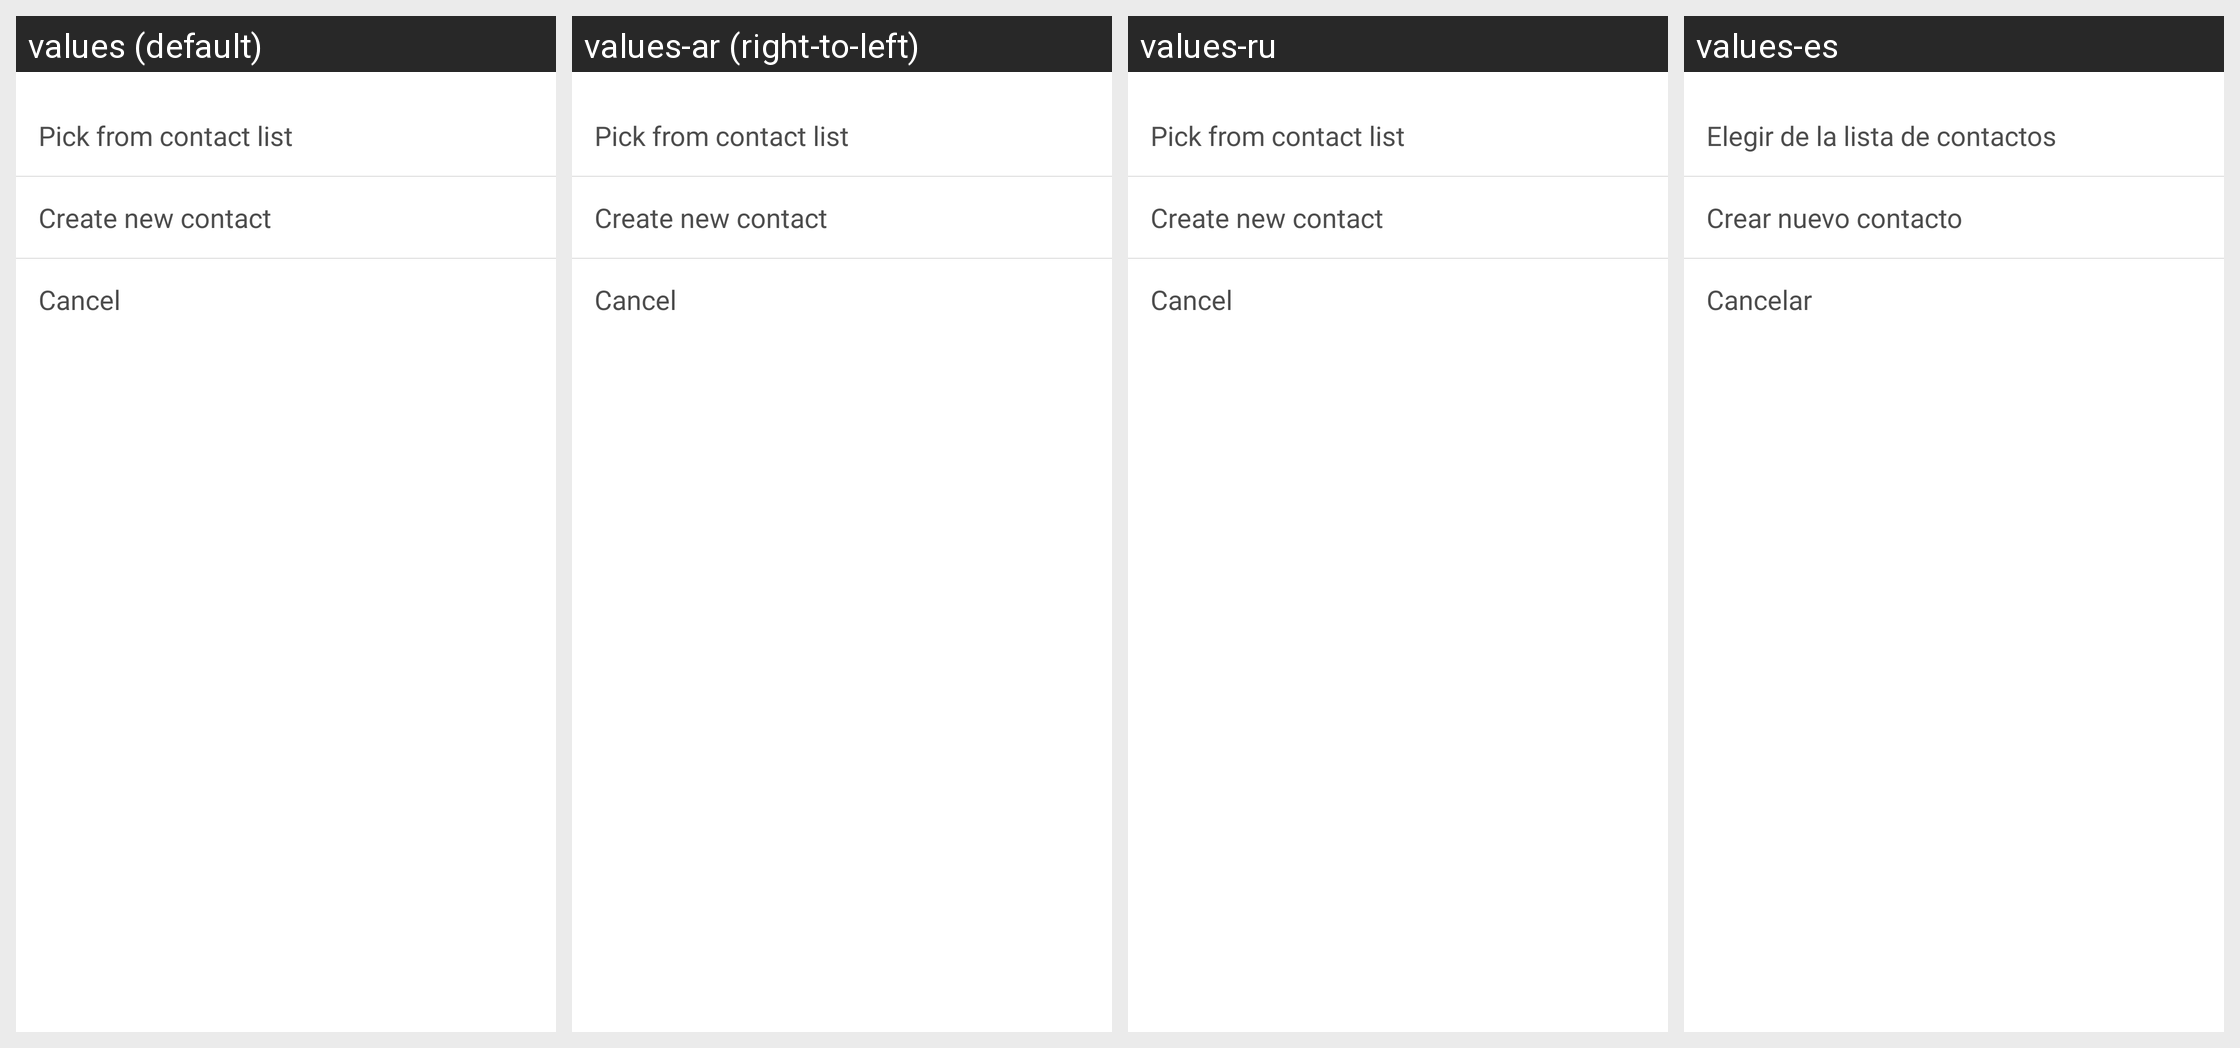

Translations of the strings shown on this Android screen, per locale in the grid:
Android screen res/layout/bs_contacts.xml rendered under 4 locales, left to right: values (default), values-ar (right-to-left), values-ru, values-es. Device: Nexus 5 (rendered at 1080×1920; each locale shown at half size, 540×960, under a caption strip naming it); theme AppTheme.
Other locales in the repository, not shown: values-af, values-am, values-as, values-az, values-be, values-bg, values-bn, values-bs, values-ca, values-cs, values-da, values-de, values-el, values-en-rGB, values-es-rUS, values-et, values-eu, values-fa, values-fi, values-fr, values-fr-rCA, values-gl, values-gu, values-hi, values-hr, values-hu, values-hy, values-in, values-is, values-it, values-iw, values-ja, values-ka, values-kk, values-km, values-kn, values-ko, values-ky, values-lo, values-lt, values-lv, values-mk, values-ml, values-mn, values-mr, values-ms, values-my, values-nb, values-ne, values-nl, values-or, values-pa, values-pl, values-pt-rBR, values-pt-rPT, values-ro, values-si, values-sk, values-sl, values-sq, values-sr, values-sv, values-sw, values-ta, values-te, values-th, values-tl, values-tr, values-uk, values-ur, values-uz, values-vi, values-zh-rCN, values-zh-rHK, values-zh-rTW, values-zu.
Strings drawn on this screen, with the default value and each locale's value (text and hints the layout hard-codes, and strings that could not be matched under every locale, appear in the picture but are not listed):

pick_from_contact_list
  values: Pick from contact list
  values-ar: Pick from contact list  [not translated; the default value is used]
  values-ru: Pick from contact list  [not translated; the default value is used]
  values-es: Elegir de la lista de contactos

create_new_contact
  values: Create new contact
  values-ar: Create new contact  [not translated; the default value is used]
  values-ru: Create new contact  [not translated; the default value is used]
  values-es: Crear nuevo contacto

cancel
  values: Cancel
  values-ar: Cancel  [not translated; the default value is used]
  values-ru: Cancel  [not translated; the default value is used]
  values-es: Cancelar
